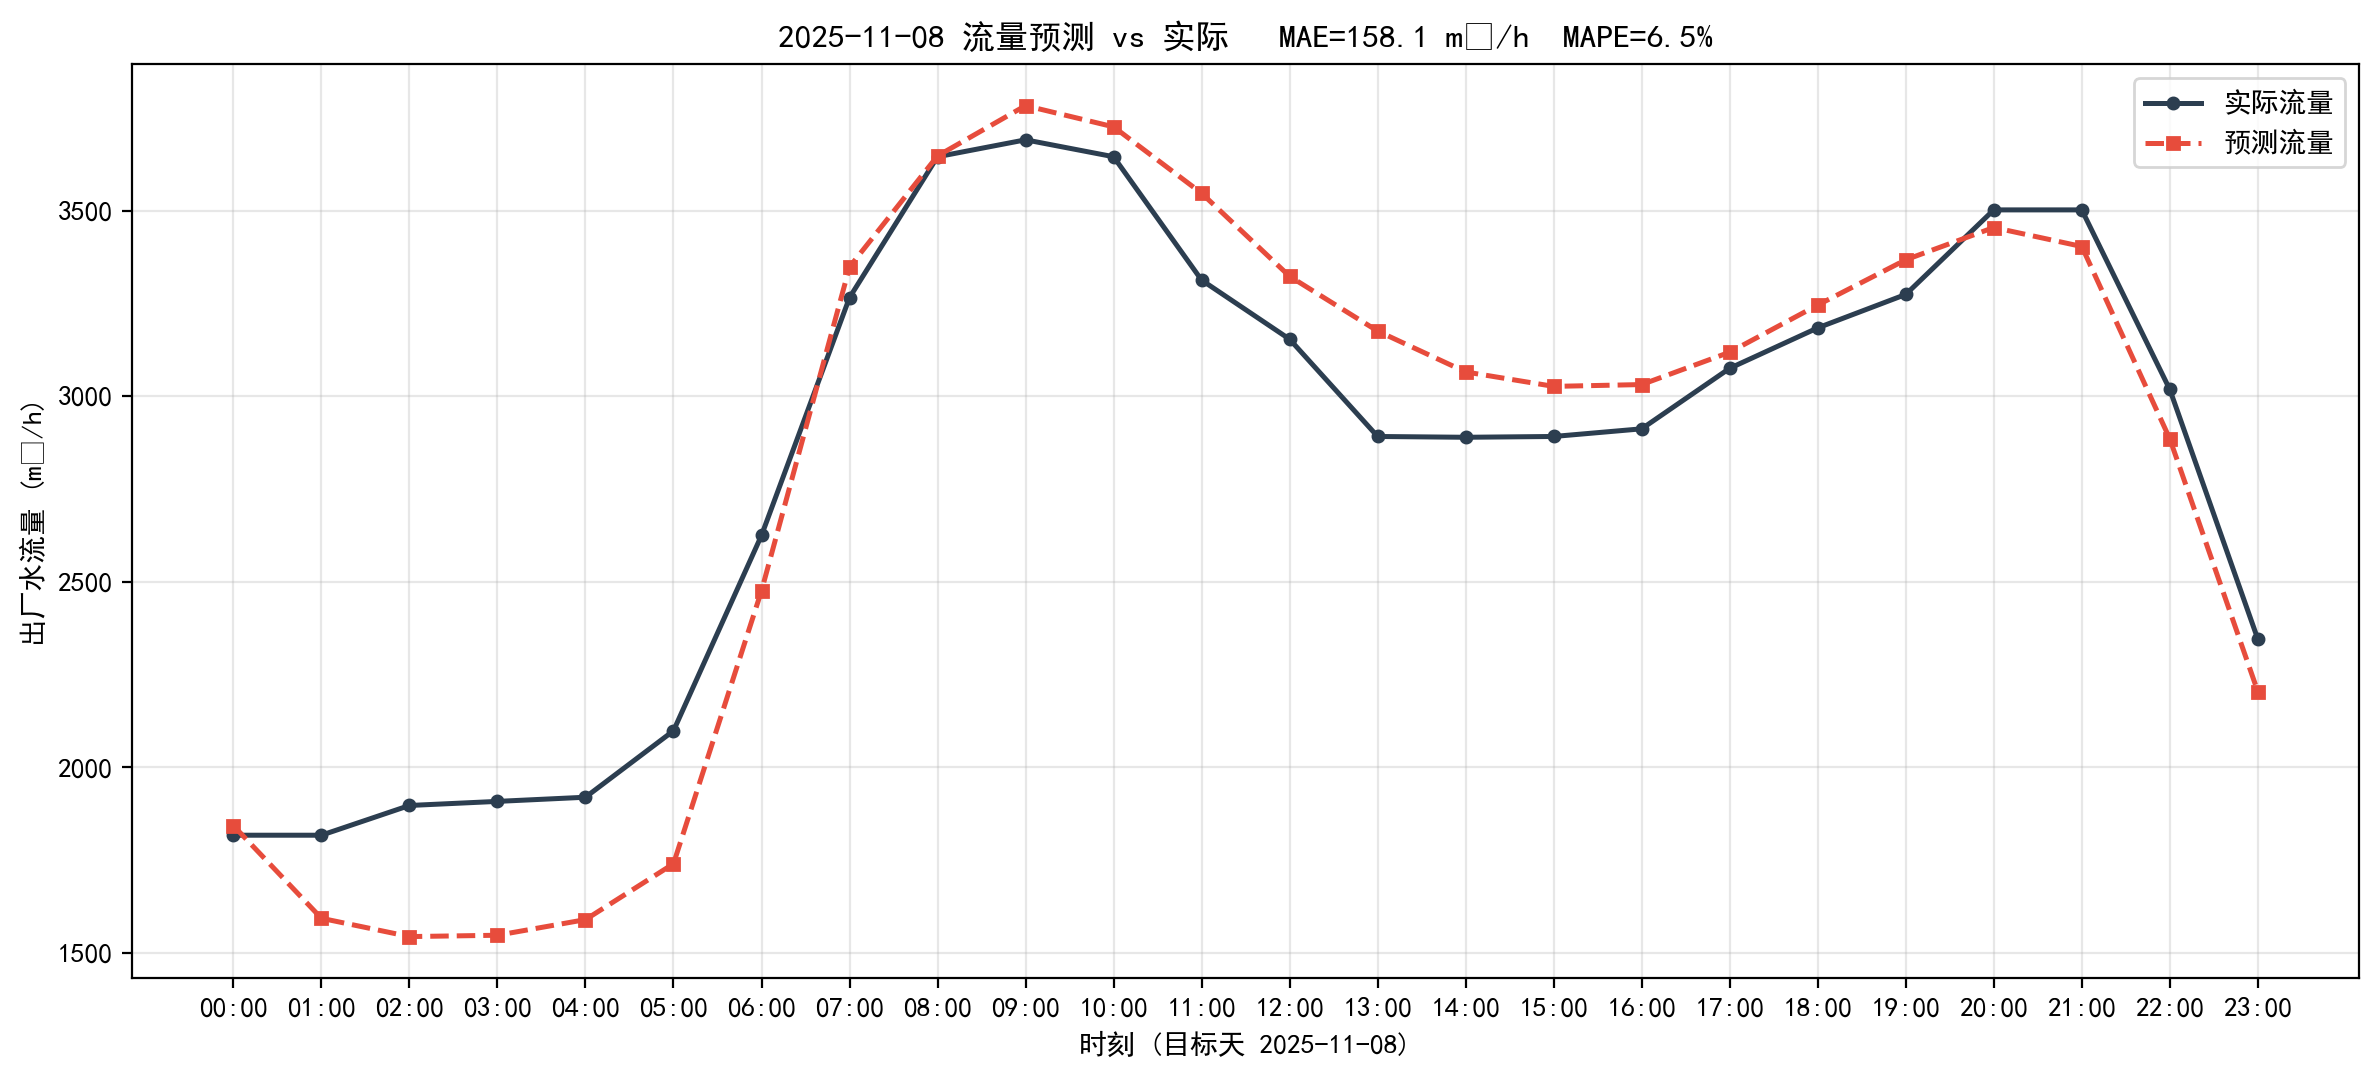

Values plotted in this chart, from the file beside it:
timestamp, actual, predict, abs_err
2025-11-08 00:00:00, 1817, 1843, 25.77
2025-11-08 01:00:00, 1817, 1593, 223.8
2025-11-08 02:00:00, 1897, 1544, 353.2
2025-11-08 03:00:00, 1908, 1548, 360.7
2025-11-08 04:00:00, 1919, 1590, 329.8
2025-11-08 05:00:00, 2099, 1740, 358.3
2025-11-08 06:00:00, 2625, 2476, 149.3
2025-11-08 07:00:00, 3266, 3348, 82.5
2025-11-08 08:00:00, 3645, 3648, 2.21
2025-11-08 09:00:00, 3691, 3783, 92.14
2025-11-08 10:00:00, 3645, 3726, 80.51
2025-11-08 11:00:00, 3313, 3547, 234
2025-11-08 12:00:00, 3154, 3323, 169.4
2025-11-08 13:00:00, 2892, 3176, 284.1
2025-11-08 14:00:00, 2889, 3065, 176
2025-11-08 15:00:00, 2892, 3026, 135
2025-11-08 16:00:00, 2912, 3031, 119.3
2025-11-08 17:00:00, 3075, 3119, 43.33
2025-11-08 18:00:00, 3184, 3246, 61.56
2025-11-08 19:00:00, 3274, 3368, 93.4
2025-11-08 20:00:00, 3502, 3455, 47.46
2025-11-08 21:00:00, 3502, 3403, 98.66
2025-11-08 22:00:00, 3018, 2885, 133
2025-11-08 23:00:00, 2346, 2204, 141.4
